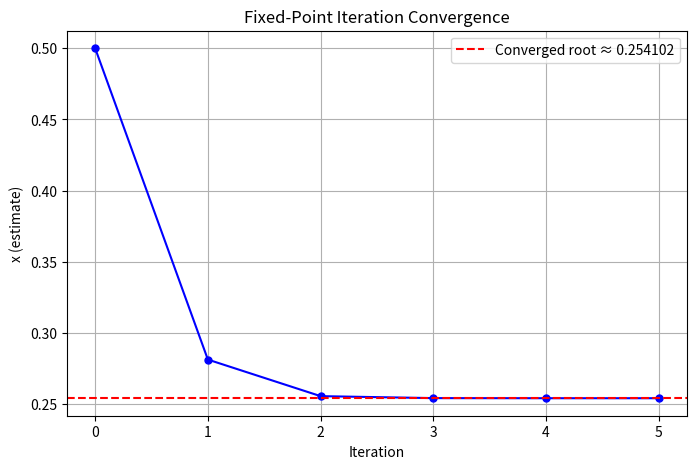

Source code (Python):
import math
import matplotlib.pyplot as plt

def g(x):
    return (x**3 + 1) / 4

def fixed_point(x0, tol, n):
    print("Iteration\t x")
    i = 1
    x_values = [x0]
    
    while n > 0:
        x1 = g(x0)
        x_values.append(x1)
        print(f"{i}\t\t {x1:.6f}")
        i += 1
        
        if abs(x1 - x0) < tol:
            print("\nConverged!")
            break
        x0 = x1
        n -= 1
    
    print("\nApproximate root:", x1)
    return x1, x_values

if __name__ == "__main__":
    x0 = 0.5
    tol = 1e-5
    n = 100

    ans, x_values = fixed_point(x0, tol, n)

    plt.figure(figsize=(8,5))
    plt.plot(range(len(x_values)), x_values, 'bo-', markersize=5)
    plt.axhline(y=ans, color='r', linestyle='--', label=f'Converged root ≈ {ans:.6f}')
    plt.xlabel('Iteration')
    plt.ylabel('x (estimate)')
    plt.title('Fixed-Point Iteration Convergence')
    plt.grid(True)
    plt.legend()
    plt.show()
